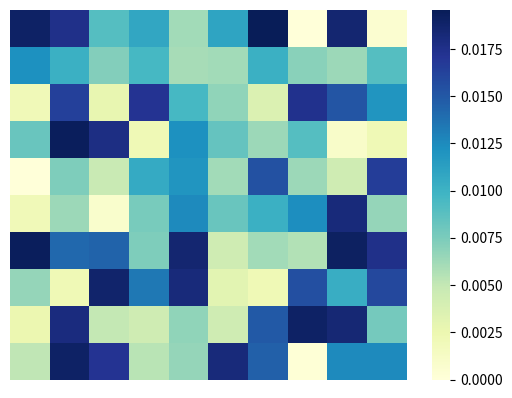

Recreate this plot in Python.
import pandas as pd
import numpy as np
import time
import matplotlib.pyplot as plt
import seaborn as sns
import random

def main ():
    np.random.seed(int(time.time()))
    frequency_1 = np.random.randint(0,100,100)
    print(frequency_1)
    sum = 0
    for i in range(len(frequency_1)):
        sum += frequency_1[i]
    list_np = []
    for i in range(len(frequency_1)):
        list_np.append(frequency_1[i]/sum)
    frequency = np.array(list_np)
    print(frequency)
    frequency = frequency.reshape((10,10))
    tempcmap = sns.cubehelix_palette(start = 1.5, rot = 3, gamma=0.8, as_cmap = True)
    sns.heatmap(frequency,annot=False,linewidths = 0,xticklabels=False,yticklabels=False,cbar=True,cmap="YlGnBu")
    plt.savefig("Fig1(查询频率模拟图).jpg")

if __name__ =='__main__':
    main ()